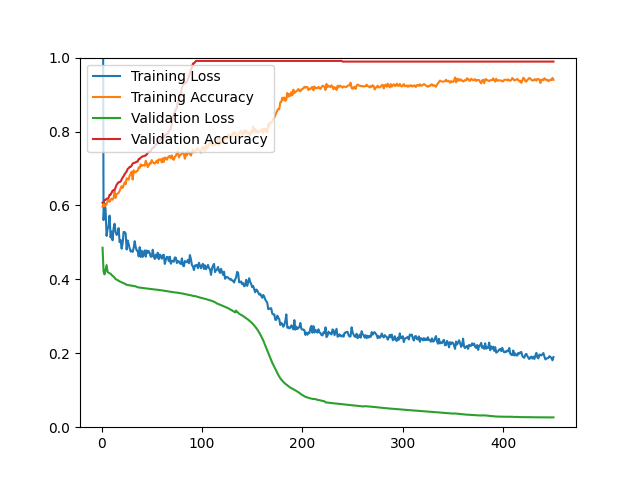

Values plotted in this chart, from the file beside it:
epoch, loss, acc, val_loss, val_acc
1, 1.697, 0.5967, 0.4856, 0.6075
2, 0.5604, 0.6043, 0.4211, 0.6093
3, 0.6055, 0.5977, 0.4134, 0.6147
4, 0.5902, 0.5997, 0.4267, 0.6147
5, 0.5177, 0.6037, 0.4387, 0.6183
6, 0.5361, 0.6113, 0.4199, 0.6183
7, 0.5432, 0.6145, 0.4180, 0.6201
8, 0.5724, 0.6097, 0.4166, 0.6290
9, 0.5134, 0.6151, 0.4151, 0.6290
10, 0.5294, 0.6186, 0.4123, 0.6344
11, 0.5057, 0.6157, 0.4093, 0.6398
12, 0.5390, 0.6200, 0.4074, 0.6416
13, 0.5505, 0.6382, 0.4045, 0.6416
14, 0.5284, 0.6204, 0.4007, 0.6487
15, 0.5203, 0.6300, 0.3993, 0.6559
16, 0.5226, 0.6320, 0.3980, 0.6595
17, 0.5386, 0.6342, 0.3959, 0.6631
18, 0.5007, 0.6394, 0.3945, 0.6631
19, 0.5066, 0.6463, 0.3933, 0.6649
20, 0.4831, 0.6521, 0.3921, 0.6703
21, 0.4972, 0.6475, 0.3909, 0.6756
22, 0.5282, 0.6543, 0.3894, 0.6792
23, 0.5280, 0.6623, 0.3882, 0.6846
24, 0.5244, 0.6573, 0.3871, 0.6882
25, 0.4808, 0.6734, 0.3853, 0.6918
26, 0.5054, 0.6722, 0.3848, 0.6989
27, 0.4954, 0.6697, 0.3843, 0.7007
28, 0.4841, 0.6816, 0.3838, 0.7043
29, 0.4752, 0.6846, 0.3833, 0.7043
30, 0.4775, 0.6912, 0.3828, 0.7079
31, 0.4744, 0.6701, 0.3825, 0.7133
32, 0.4850, 0.6952, 0.3820, 0.7151
33, 0.5033, 0.6898, 0.3815, 0.7151
34, 0.4872, 0.6894, 0.3810, 0.7168
35, 0.4781, 0.6930, 0.3796, 0.7186
36, 0.4770, 0.6944, 0.3785, 0.7186
37, 0.4622, 0.7027, 0.3781, 0.7258
38, 0.4870, 0.7017, 0.3776, 0.7258
39, 0.4606, 0.7111, 0.3773, 0.7294
40, 0.4775, 0.7067, 0.3769, 0.7312
41, 0.4607, 0.7091, 0.3768, 0.7330
42, 0.4690, 0.7087, 0.3763, 0.7330
43, 0.4785, 0.7073, 0.3760, 0.7348
44, 0.4614, 0.7209, 0.3756, 0.7348
45, 0.4781, 0.7141, 0.3753, 0.7384
46, 0.4718, 0.7037, 0.3749, 0.7419
47, 0.4767, 0.7081, 0.3746, 0.7455
48, 0.4708, 0.7149, 0.3743, 0.7455
49, 0.4613, 0.7131, 0.3739, 0.7473
50, 0.4616, 0.7227, 0.3737, 0.7527
51, 0.4801, 0.7169, 0.3733, 0.7563
52, 0.4623, 0.7147, 0.3729, 0.7563
53, 0.4552, 0.7131, 0.3726, 0.7599
54, 0.4667, 0.7173, 0.3722, 0.7652
55, 0.4590, 0.7213, 0.3721, 0.7652
56, 0.4721, 0.7147, 0.3717, 0.7724
57, 0.4545, 0.7248, 0.3714, 0.7760
58, 0.4671, 0.7237, 0.3709, 0.7760
59, 0.4622, 0.7248, 0.3705, 0.7778
60, 0.4558, 0.7165, 0.3702, 0.7814
... 390 more rows
